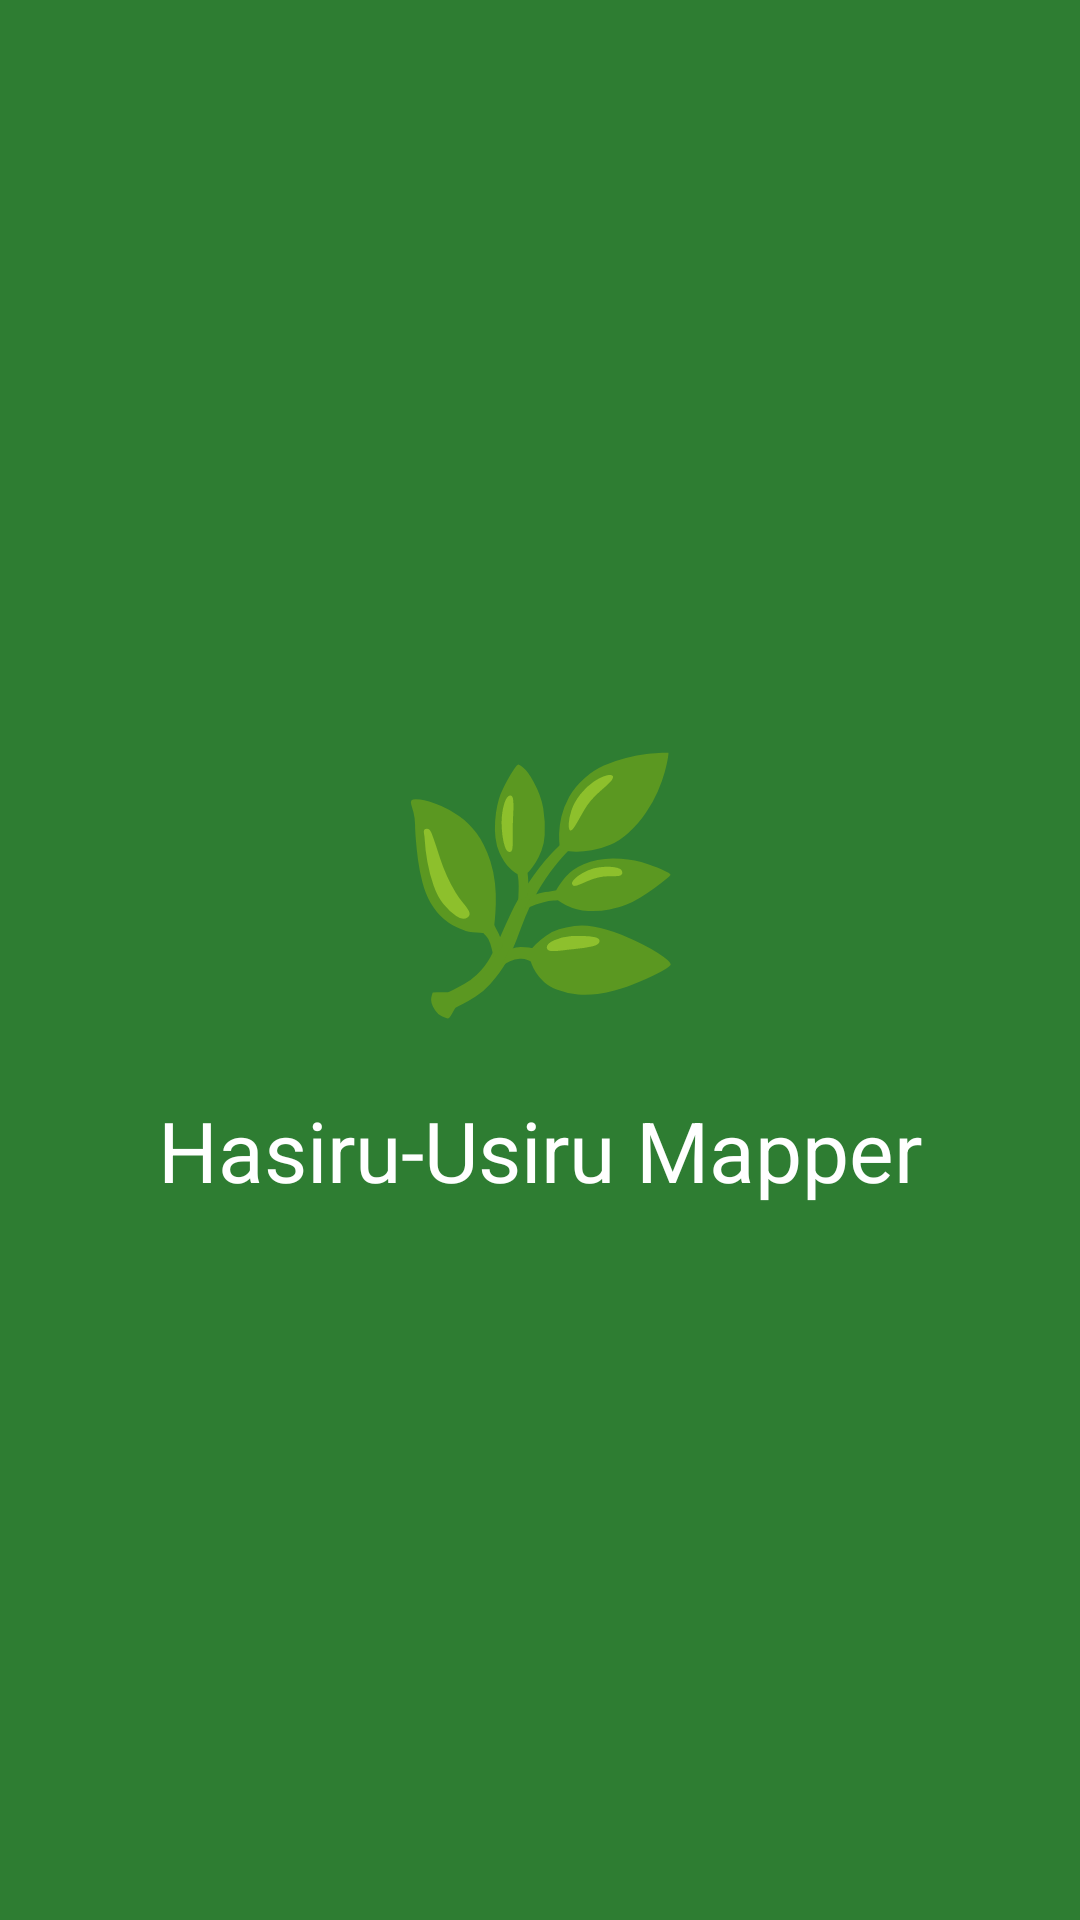

Reconstruct the res/layout file that produces this screen, plus the resources it refers to.
<!-- AndroidManifest.xml: application theme Theme.HasiruUsiru2 -->
<!-- res/layout/activity_splash2.xml -->
<?xml version="1.0" encoding="utf-8"?>
<LinearLayout
    xmlns:android="http://schemas.android.com/apk/res/android"

    android:layout_width="match_parent"

    android:layout_height="match_parent"

    android:orientation="vertical"

    android:gravity="center"

    android:background="#2E7D32">

    <TextView

        android:layout_width="wrap_content"

        android:layout_height="wrap_content"

        android:text="🌿"

        android:textSize="80sp"/>

    <TextView

        android:layout_width="wrap_content"

        android:layout_height="wrap_content"

        android:text="Hasiru-Usiru Mapper"

        android:textColor="#FFFFFF"

        android:textSize="28sp"

        android:layout_marginTop="20dp"/>

</LinearLayout>
<!-- resources referenced by this layout -->
<resources>
  <style name="Theme.HasiruUsiru2" parent="Base.Theme.HasiruUsiru2" />
  <style name="Base.Theme.HasiruUsiru2" parent="Theme.Material3.DayNight.NoActionBar">
          
          
      </style>
</resources>
